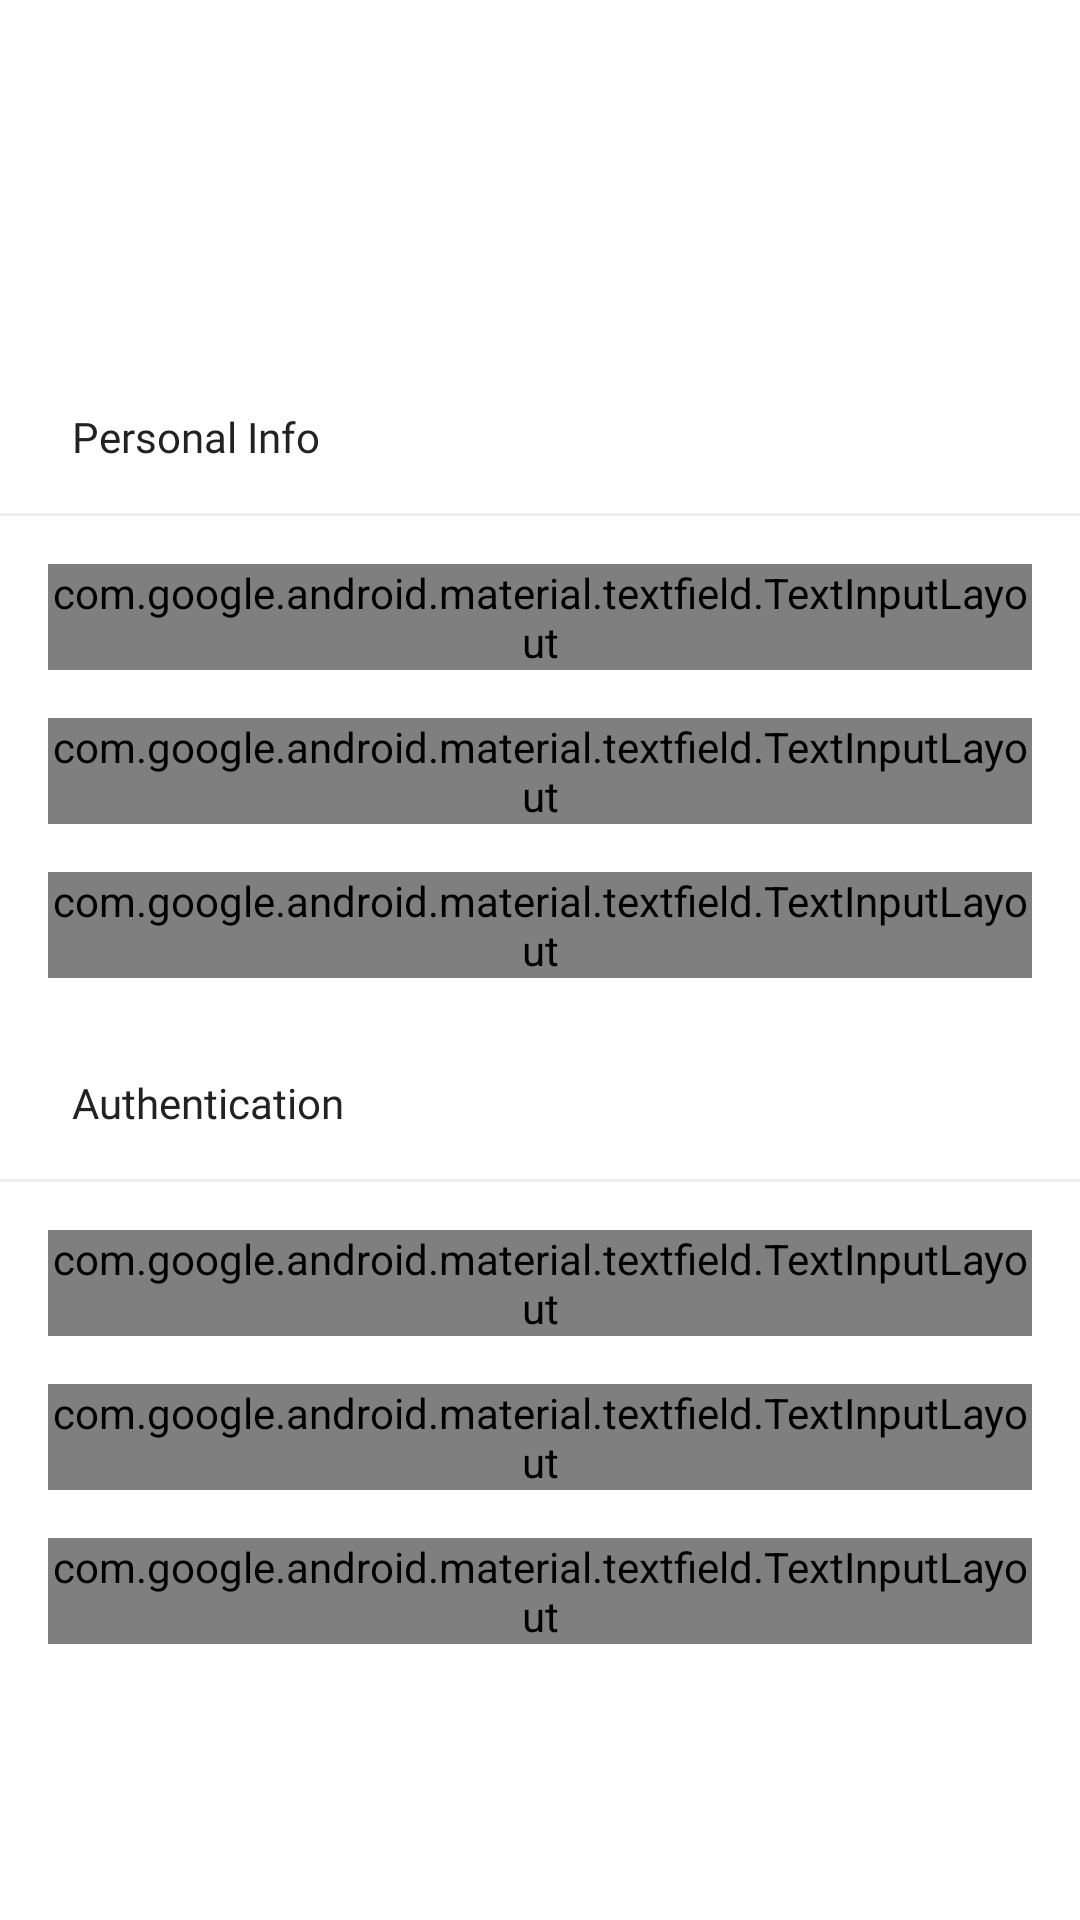

The Android layout XML behind this screen, and the referenced resources:
<!-- AndroidManifest.xml: application theme AppTheme -->
<!-- res/layout/activity_register.xml -->
<?xml version="1.0" encoding="utf-8"?>
<android.support.design.widget.CoordinatorLayout xmlns:android="http://schemas.android.com/apk/res/android"
    xmlns:app="http://schemas.android.com/apk/res-auto"
    xmlns:tools="http://schemas.android.com/tools"
    android:layout_width="match_parent"
    android:layout_height="match_parent"
    tools:context=".RegisterActivity">

    <android.support.v4.widget.NestedScrollView
        android:background="@color/white"
        android:layout_width="match_parent"
        android:layout_height="match_parent"
        android:fitsSystemWindows="true"
        app:layout_behavior="@string/appbar_scrolling_view_behavior">

        <LinearLayout
            android:layout_width="match_parent"
            android:layout_height="wrap_content"
            android:orientation="vertical">

            <TextView
                android:layout_width="wrap_content"
                android:layout_height="wrap_content"
                android:layout_marginStart="24dp"
                android:layout_marginTop="16dp"
                android:layout_marginBottom="16dp"
                android:fontFamily="@font/poppins_medium"
                android:text="Personal Info"
                android:textColor="#222" />

            <View
                android:layout_width="match_parent"
                android:layout_height="1dp"
                android:background="#EEE" />

            <android.support.design.widget.TextInputLayout
                style="@style/Widget.MaterialComponents.TextInputLayout.OutlinedBox"
                android:layout_width="match_parent"
                android:layout_height="wrap_content"
                android:layout_marginLeft="16dp"
                android:layout_marginTop="16dp"
                android:layout_marginRight="16dp">

                <android.support.design.widget.TextInputEditText
                    android:id="@+id/name_input"
                    android:layout_width="match_parent"
                    android:layout_height="wrap_content"
                    android:fontFamily="@font/poppins_regular"
                    android:hint="Full Name" />
            </android.support.design.widget.TextInputLayout>

            <android.support.design.widget.TextInputLayout
                style="@style/Widget.MaterialComponents.TextInputLayout.OutlinedBox"
                android:layout_width="match_parent"
                android:layout_height="wrap_content"
                android:layout_marginLeft="16dp"
                android:layout_marginTop="16dp"
                android:layout_marginRight="16dp">

                <android.support.design.widget.TextInputEditText
                    android:id="@+id/birthday_reg"
                    android:layout_width="match_parent"
                    android:layout_height="wrap_content"
                    android:focusable="false"
                    android:fontFamily="@font/poppins_regular"
                    android:hint="Birthday" />
            </android.support.design.widget.TextInputLayout>

            <android.support.design.widget.TextInputLayout
                style="@style/Widget.MaterialComponents.TextInputLayout.OutlinedBox"
                android:layout_width="match_parent"
                android:layout_height="wrap_content"
                android:layout_marginLeft="16dp"
                android:layout_marginTop="16dp"
                android:layout_marginRight="16dp">

                <android.support.design.widget.TextInputEditText
                    android:id="@+id/gender_input"
                    android:layout_width="match_parent"
                    android:layout_height="wrap_content"
                    android:fontFamily="@font/poppins_regular"
                    android:hint="Gender" />
            </android.support.design.widget.TextInputLayout>


            <TextView
                android:layout_width="wrap_content"
                android:layout_height="wrap_content"
                android:layout_marginStart="24dp"
                android:layout_marginTop="32dp"
                android:layout_marginBottom="16dp"
                android:fontFamily="@font/poppins_medium"
                android:text="Authentication"
                android:textColor="#222" />

            <View
                android:layout_width="match_parent"
                android:layout_height="1dp"
                android:background="#EEE" />

            <android.support.design.widget.TextInputLayout
                style="@style/Widget.MaterialComponents.TextInputLayout.OutlinedBox"
                android:layout_width="match_parent"
                android:layout_height="wrap_content"
                android:layout_marginLeft="16dp"
                android:layout_marginTop="16dp"
                android:layout_marginRight="16dp">

                <android.support.design.widget.TextInputEditText
                    android:id="@+id/username_input"
                    android:layout_width="match_parent"
                    android:layout_height="wrap_content"
                    android:fontFamily="@font/poppins_regular"
                    android:hint="Username" />
            </android.support.design.widget.TextInputLayout>

            <android.support.design.widget.TextInputLayout
                style="@style/Widget.MaterialComponents.TextInputLayout.OutlinedBox"
                android:layout_width="match_parent"
                android:layout_height="wrap_content"
                android:layout_marginLeft="16dp"
                android:layout_marginTop="16dp"
                android:layout_marginRight="16dp">

                <android.support.design.widget.TextInputEditText
                    android:id="@+id/password_input"
                    android:layout_width="match_parent"
                    android:layout_height="wrap_content"
                    android:fontFamily="@font/poppins_regular"
                    android:hint="Password"
                    android:inputType="textPassword" />
            </android.support.design.widget.TextInputLayout>

            <android.support.design.widget.TextInputLayout
                style="@style/Widget.MaterialComponents.TextInputLayout.OutlinedBox"
                android:layout_width="match_parent"
                android:layout_height="wrap_content"
                android:layout_marginLeft="16dp"
                android:layout_marginTop="16dp"
                android:layout_marginRight="16dp"
                android:layout_marginBottom="32dp">

                <android.support.design.widget.TextInputEditText
                    android:id="@+id/repassword_input"
                    android:layout_width="match_parent"
                    android:layout_height="wrap_content"
                    android:fontFamily="@font/poppins_regular"
                    android:hint="Retype Password"
                    android:inputType="textPassword" />
            </android.support.design.widget.TextInputLayout>
        </LinearLayout>
    </android.support.v4.widget.NestedScrollView>

    <android.support.design.widget.AppBarLayout
        android:id="@+id/app_bar"
        android:layout_width="match_parent"
        android:layout_height="120dp"
        android:background="#FFF"
        android:theme="@style/ThemeOverlay.AppCompat.Light">

        <android.support.design.widget.CollapsingToolbarLayout
            android:id="@+id/toolbar_layout"
            android:layout_width="match_parent"
            android:layout_height="match_parent"
            app:layout_scrollFlags="exitUntilCollapsed|scroll"
            app:theme="@style/ToolbarTheme">

            <android.support.v7.widget.Toolbar
                android:id="@+id/toolbar_detail"
                android:layout_width="match_parent"
                android:layout_height="?attr/actionBarSize"
                android:background="#FFF"
                android:theme="@style/ToolbarTheme"
                app:layout_collapseMode="pin"
                app:popupTheme="@style/ThemeOverlay.AppCompat.Light" />

            <ProgressBar
                android:id="@+id/progress_horizontal"
                style="?android:attr/progressBarStyleHorizontal"
                android:layout_width="fill_parent"
                android:layout_height="wrap_content"
                android:layout_gravity="bottom"
                android:layout_marginBottom="-7dp"
                android:indeterminate="true"
                android:indeterminateTint="@color/colorPrimary"
                android:max="100"
                android:visibility="invisible" />
        </android.support.design.widget.CollapsingToolbarLayout>
    </android.support.design.widget.AppBarLayout>
</android.support.design.widget.CoordinatorLayout>
<!-- resources referenced by this layout -->
<resources>
  <color name="colorPrimary">#2962ff</color>
  <color name="white">#FFF</color>
  <style name="ToolbarTheme" parent="ThemeOverlay.AppCompat.Light">
          <item name="android:fontFamily">@font/poppins_medium</item>
      </style>
  <style name="AppTheme" parent="Theme.AppCompat.Light.NoActionBar">
          
          <item name="colorPrimary">@color/colorPrimary</item>
          <item name="colorPrimaryDark">@color/colorPrimaryDark</item>
          <item name="colorAccent">@color/colorAccent</item>
      </style>
  <color name="colorPrimaryDark">#0039cb</color>
  <color name="colorAccent">#768fff</color>
</resources>
